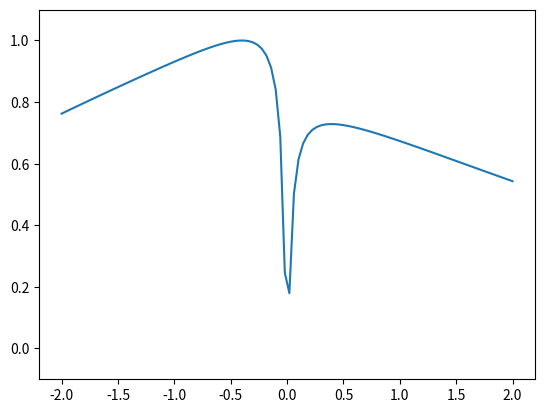

This chart was generated by the following Python code:
# %%[markdown]のHamiltonianを用いて，
# Lim, Fuchs and Montambaux(2015)の論文の遷移確率
# $$
# P = \exp \left(-\frac{4}{|w|} \int_0^{\mathrm{Im} t_c} dv
#      \mathrm{Re} (E|_{t=\mathrm{Re} t_c + iv}) \right)
# $$
# を算出したとき，完全トンネルが見られることを確かめるためのプログラムです。
# ただし、ゼロ点のみ遷移点近傍で近似しています。

# %%
import math
import cmath
import numpy as np
import matplotlib.pyplot as plt

from scipy.integrate import quad

# parameter
v = 1  # energy slope
m = 0.1  # minimal energy gap
k = 1  # geodesic curvature

t_i = -math.pi  # initial time
t_f = math.pi  # final time

# constant
h = 1  # Dirac constant
TP_list = []  # transition probability
n = 100  # step
F_eval = np.linspace(-2, 2, n)  # time


def q(t):
    """
    define parameter sweep q

    q = adiabatic parameter * time

    Args:
        t (float): time

    Returns:
        float: q
    """
    return -F * t


def Hc(t, component):
    """
    define complex Hamiltonian

    Args:
        t (float): time
        component (string): 取り出したい成分

    Returns:
        float: 時刻tにおけるcomponentで指定した成分
    """
    H = {}

    H['x'] = v * q(t)
    H['y'] = 0.5 * k * v**2 * q(t)**2
    H['z'] = m
    H['x_dot'] = v
    H['y_dot'] = k * v**2 * q(t)
    H['z_dot'] = 0

    return H[component]


def phi_dot(t):
    """
    define derivative of phi

    Args:
        t (float): time

    Returns:
        float: derivative of phi
    """
    num = -Hc(t, "x")*Hc(t, "y_dot") + Hc(t, "x_dot")*Hc(t, "y")
    den = Hc(t, "x")**2 + Hc(t, "y")**2
    return num / den


def E_plus_unitary_transformed(t):
    """
    adiabatic energy (unitary transformed)

    Args:
        t (float): time

    Returns:
        float: adiabatic enegy (unitary transformed)
    """
    X = Hc(t, "x")
    Y = Hc(t, "y")
    Z = Hc(t, "z")
    phi_d = phi_dot(t)
    return cmath.sqrt(X**2 + Y**2 + (Z + 0.5*(-F)*phi_d)**2)


def Re_E(t):
    """
    define real part of adiabatic energy (unitary transformed)

    Args:
        t (float): time

    Returns:
        float: adiabatic energy
    """
    Integrand = E_plus_unitary_transformed(tt + 1j*t)
    return -4 * (-F) / abs(F) * Integrand.real


for F in F_eval:
    tt = 0  # transition time
    zero_approx = (m + k*v*abs(F)/4) / (v * (-F))
    # zero of adiabatic energy (approximated)

    # imaginary part of integral of adiabatic energy (unitary transformed)
    ll_Re_E = 0  # lower limit
    ul_Re_E = zero_approx  # upper limit
    log_TP, _ = quad(Re_E, ll_Re_E, ul_Re_E)

    TP = math.exp(log_TP)
    TP_list.append(TP)

plt.plot(F_eval, TP_list)
plt.ylim(-0.1, 1.1)
plt.show()
